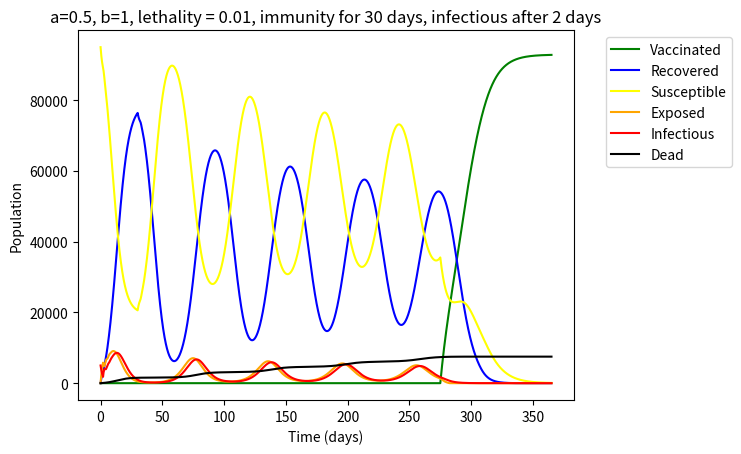

The script that saved this image:
import numpy as np
import matplotlib.pyplot as plt

'''--- SEIRVS Simulation ---'''

#Variables you can play with:
#Population:
N = 100000 #total number of people
I0 = 5000 #total number of initially infectious people
#Time:
t_step = 0.01 #time step (in days)
days = 365 #for how many days the simulation should run?
#Other Constants:
a = 0.5 #recovery rate
b = 1 #infection rate
immunity = 30 #duration of immunity (in days)
vaccine = 275 #how many days it takes to make a vaccine?
vaccination_rate = 0.1 #how fast people get vaccinated?
infectious_time = 2 #how much time it takes for exposed people to become infectious? (in days)
lethality = 0.01 #death rate

#Variables you cannot play with:
#Population:
S0 = N - I0 #susceptible to the disease
time = np.arange(0, days+t_step, t_step) #generate values for the t_axis
#Immunity:
immunity_index = int(immunity/t_step) #an index value used to get the population that loses imunity
recovered = [0] #list of the number of newly recovered people for each time step
#Exposed:
exposed_index = int(infectious_time/t_step) #an index value used to get the population that becomes infectious
exposed = [0] #list of the number of newly exposed people for each time step
#Lists:
S_list = [S0] #list for all values of Susceptible
E_list = [0] #list for all values of Exposed
I_list = [I0] #list for all values of Infectious
R_list = [0] #list for all values of Recovered
V_list = [0] #list for all values of Vaccinated
D_list = [0] #list for all values of Deaths

#function that is later used to make sure that the values are in their limits:
def clamp(n, minn, maxn):
    return max(min(maxn, n), minn)

for t in time:
    if t > 0:
        #take the last values of S, E, I, R, V, and D:
        S = float(S_list[-1])
        E = float(E_list[-1])
        I = float(I_list[-1])
        R = float(R_list[-1])
        V = float(V_list[-1])
        D = float(D_list[-1])
        
        '''--- All Scenarious ---'''
        if t > immunity and t > vaccine and t > infectious_time:
            #apply SEIRVS formulas with people losing their
            #imunity, vaccinating and becoming infectious at the same time:
            immunity_loss = recovered[(-1-immunity_index)] #get the number of people that lose their immunity
            infectious = exposed[(-1-exposed_index)] #get the number of people that become infectious
            dS = -(b * S * I) / N + immunity_loss - (vaccination_rate*S)
            dE = (b * S * I) / N - infectious - (vaccination_rate*E)
            dI = 0 + infectious - a * I - lethality * I
            dR = a * I - immunity_loss
            dV = (vaccination_rate*S) + (vaccination_rate*E)
            dD = lethality * I
            exposed.append((b * S * I) / N) #add the newly exposed people
            recovered.append(a * I) #add the newly recovered people
        elif t > immunity and t > vaccine:
            #apply SEIRVS formulas with people losing their
            #imunity, and vaccinating at the same time:
            immunity_loss = recovered[(-1-immunity_index)] #get the number of people that lose their immunity
            infectious = exposed[(-1-exposed_index)] #get the number of people that become infectious
            dS = -(b * S * I) / N + immunity_loss - (vaccination_rate*S)
            dE = (b * S * I) / N - (vaccination_rate*E)
            dI = 0 - a * I - lethality * I
            dR = a * I - immunity_loss
            dV = (vaccination_rate*S) + (vaccination_rate*E)
            dD = lethality * I
            exposed.append((b * S * I) / N) #add the newly exposed people
            recovered.append(a * I) #add the newly recovered people
        elif t > vaccine and t > infectious_time:
            #apply SEIRVS formulas with people vaccinating
            #and becoming infectious at the same time:
            infectious = exposed[(-1-exposed_index)] #get the number of people that become infectious
            dS = -(b * S * I) / N - (vaccination_rate*S)
            dE = (b * S * I) / N - infectious - (vaccination_rate*E)
            dI = 0 + infectious - a * I - lethality * I
            dR = a * I
            dV = (vaccination_rate*S) + (vaccination_rate*E)
            dD = lethality * I
            exposed.append((b * S * I) / N) #add the newly exposed people
            recovered.append(a * I) #add the newly recovered people
        elif t > immunity and t > infectious_time:
            #apply SEIRVS formulas with people losing their
            #imunity, and becoming infectious at the same time:
            immunity_loss = recovered[(-1-immunity_index)] #get the number of people that lose their immunity
            infectious = exposed[(-1-exposed_index)] #get the number of people that become infectious
            dS = -(b * S * I) / N + immunity_loss
            dE = (b * S * I) / N - infectious
            dI = 0 + infectious - a * I - lethality * I
            dR = a * I - immunity_loss
            dV = 0
            dD = lethality * I
            exposed.append((b * S * I) / N) #add the newly exposed people
            recovered.append(a * I) #add the newly recovered people
        elif t > infectious_time:
            #apply SEIRVS formulas with people becoming infectious:
            infectious = exposed[(-1-exposed_index)] #get the number of people that become infectious
            dS = -(b * S * I) / N
            dE = (b * S * I) / N - infectious
            dI = 0 + infectious - a * I - lethality * I
            dR = a * I
            dV = 0
            dD = lethality * I
            exposed.append((b * S * I) / N) #add the newly exposed people
            recovered.append(a * I) #add the newly recovered people
        elif t > vaccine:
            #apply SEIRVS formulas with people vaccinating:
            dS = -(b * S * I) / N - (vaccination_rate*S)
            dE = (b * S * I) / N - (vaccination_rate*E)
            dI = 0 - a * I - lethality * I
            dR = a * I
            dV = (vaccination_rate*S) + (vaccination_rate*E)
            dD = lethality * I
            exposed.append((b * S * I) / N) #add the newly exposed people
            recovered.append(a * I) #add the newly recovered people
        elif t > immunity:
            #apply SEIRVS formulas with people losing their immunity:
            immunity_loss = recovered[(-1-immunity_index)] #get the number of people that lose their immunity
            dS = -(b * S * I) / N + immunity_loss
            dE = (b * S * I) / N
            dI = 0 - a * I - lethality * I
            dR = a * I - immunity_loss
            dV = 0
            dD = lethality * I
            exposed.append((b * S * I) / N) #add the newly exposed people
            recovered.append(a * I) #add the newly recovered people
        else:
            #apply SEIRVS formulas:
            dS = -(b * S * I) / N
            dE = (b * S * I) / N
            dI = 0 - a * I - lethality * I
            dR = a * I
            dV = 0
            dD = lethality * I
            exposed.append((b * S * I) / N) #add the newly exposed people
            recovered.append(a * I) #add the newly recovered people
    
        #calculate the new values of S, E, I, R, V, and D using the clamp() function:
        new_S = clamp((S + dS * t_step), 0, N)
        new_E = clamp((E + dE * t_step), 0, N)
        new_I = clamp((I + dI * t_step), 0, N)
        new_R = clamp((R + dR * t_step), 0, N)
        new_V = clamp((V + dV * t_step), 0, N)
        new_D = clamp((D + dD * t_step), 0, N)
        
        #add the new values of S, E, I, R, V, and D to the lists:
        S_list.append(new_S)
        E_list.append(new_E)
        I_list.append(new_I)
        R_list.append(new_R)
        V_list.append(new_V)
        D_list.append(new_D)

#output logic:
def output():
    #options of the graph:
    plt.figure(dpi=350) 
    plt.title(f"a={a}, b={b}, lethality = {lethality}, immunity for {immunity} days, infectious after {infectious_time} days")
    plt.xlabel("Time (days)")
    plt.ylabel("Population")
    #display the vaccinated line:
    plt.plot(time, V_list, color="green", label="Vaccinated")
    #display the recovered line:
    plt.plot(time, R_list, color="blue", label="Recovered")
    #display the susceptible line:
    plt.plot(time, S_list, color="yellow", label="Susceptible")
    #display the exposed line:
    plt.plot(time, E_list, color="orange", label="Exposed")
    #display the infectious line:
    plt.plot(time, I_list, color="red", label="Infectious")
    #display the dead line:
    plt.plot(time, D_list, color="black", label="Dead")

    plt.legend(bbox_to_anchor=(1.05, 1))
    plt.show()

output()







    